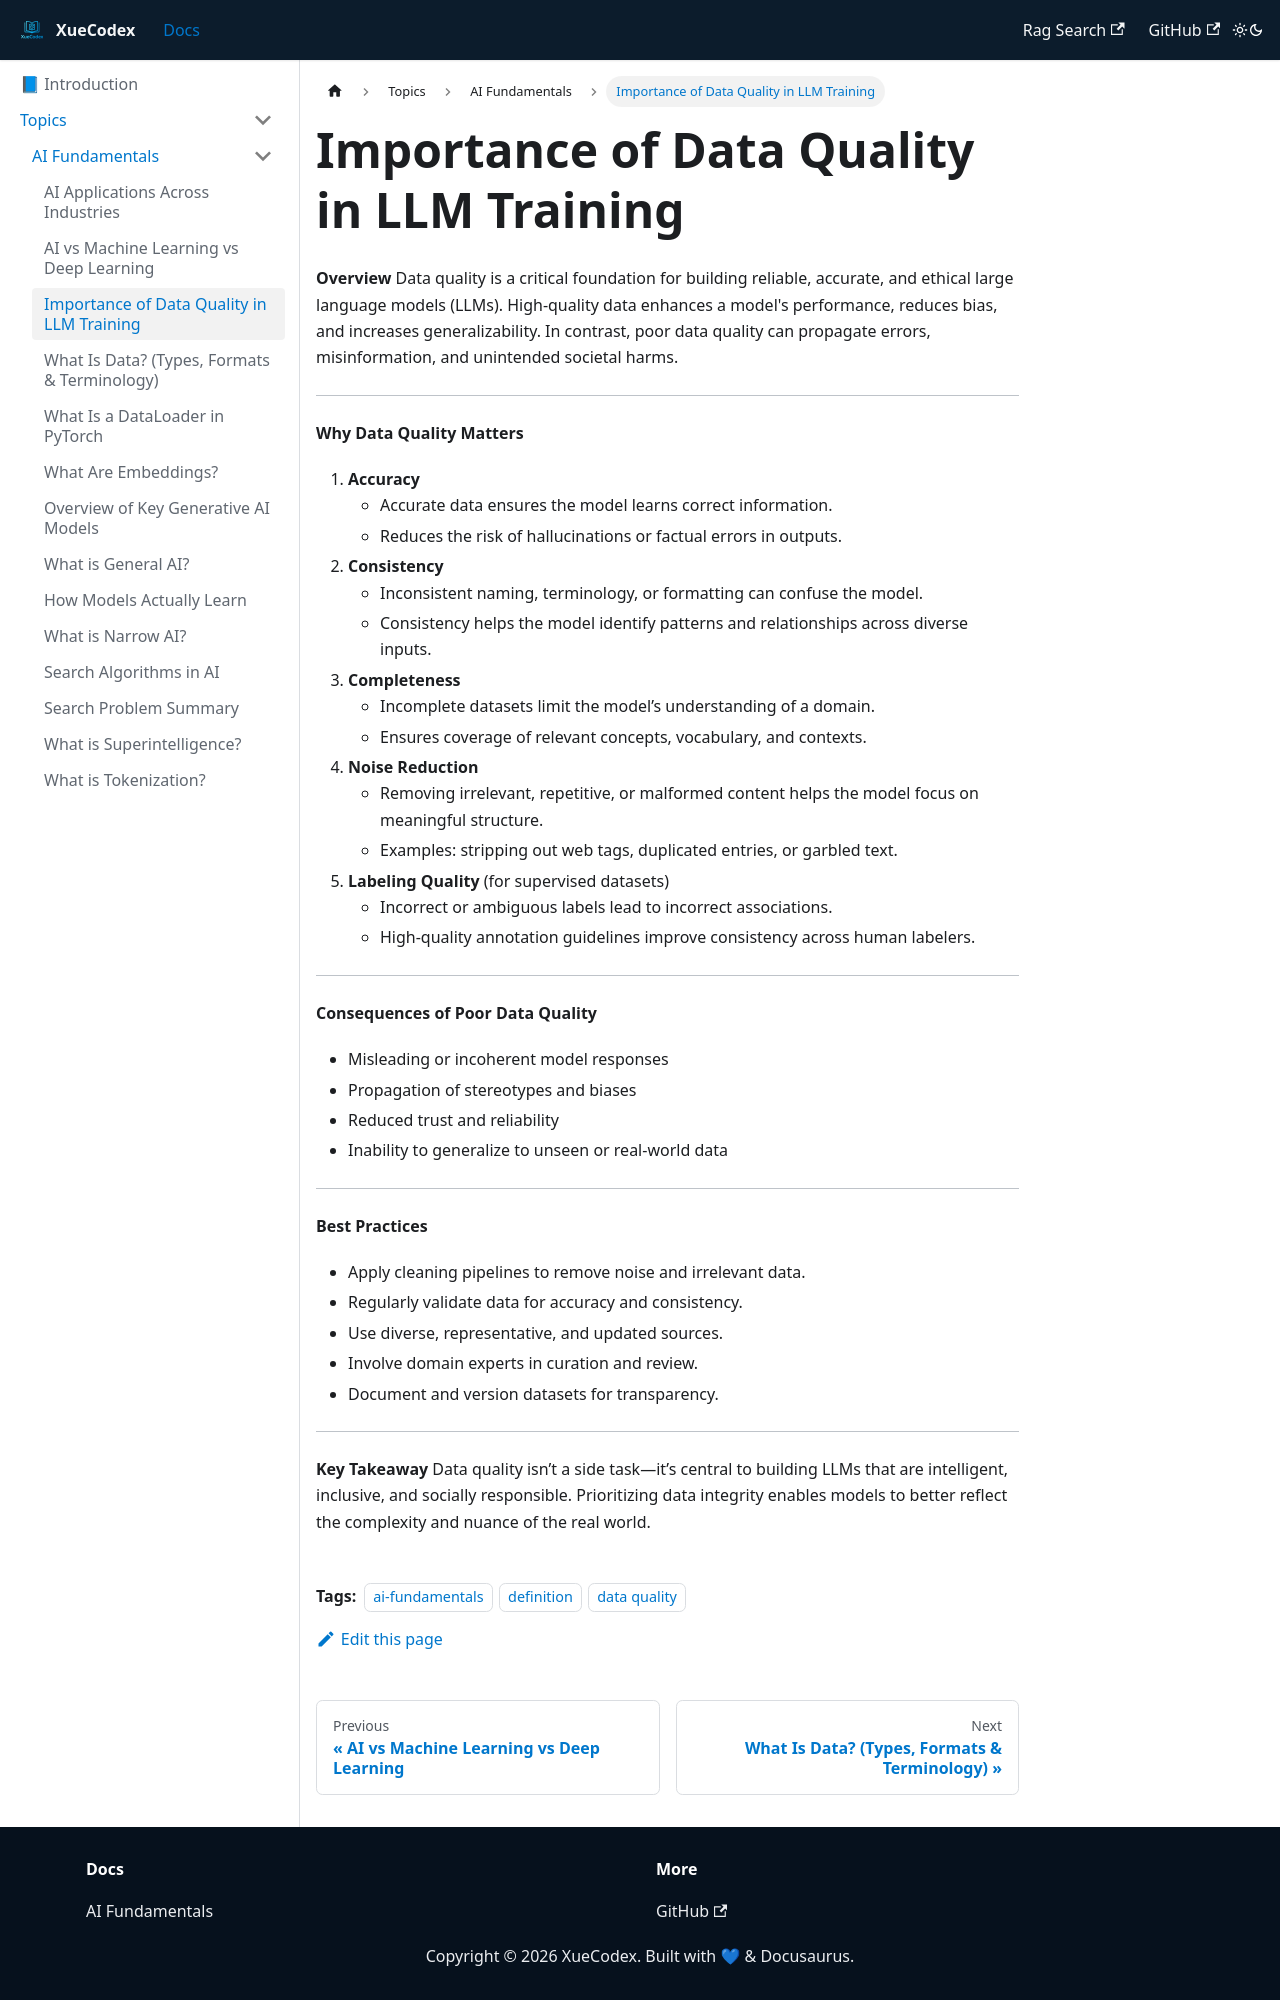

repository: vlakmaker/XueCodex · page: docs/topics/ai-fundamentals/data-quality.html · generator: docusaurus

---
id: "data-quality"
title: Importance of Data Quality in LLM Training
tags: [ai-fundamentals, definition, data quality]
---
# Importance of Data Quality in LLM Training

**Overview**
Data quality is a critical foundation for building reliable, accurate, and ethical large language models (LLMs). High-quality data enhances a model's performance, reduces bias, and increases generalizability. In contrast, poor data quality can propagate errors, misinformation, and unintended societal harms.

---

**Why Data Quality Matters**

1. **Accuracy**
    - Accurate data ensures the model learns correct information.
    - Reduces the risk of hallucinations or factual errors in outputs.
2. **Consistency**
    - Inconsistent naming, terminology, or formatting can confuse the model.
    - Consistency helps the model identify patterns and relationships across diverse inputs.
3. **Completeness**
    - Incomplete datasets limit the model’s understanding of a domain.
    - Ensures coverage of relevant concepts, vocabulary, and contexts.
4. **Noise Reduction**
    - Removing irrelevant, repetitive, or malformed content helps the model focus on meaningful structure.
    - Examples: stripping out web tags, duplicated entries, or garbled text.
5. **Labeling Quality** (for supervised datasets)
    - Incorrect or ambiguous labels lead to incorrect associations.
    - High-quality annotation guidelines improve consistency across human labelers.

---

**Consequences of Poor Data Quality**

- Misleading or incoherent model responses
- Propagation of stereotypes and biases
- Reduced trust and reliability
- Inability to generalize to unseen or real-world data

---

**Best Practices**

- Apply cleaning pipelines to remove noise and irrelevant data.
- Regularly validate data for accuracy and consistency.
- Use diverse, representative, and updated sources.
- Involve domain experts in curation and review.
- Document and version datasets for transparency.

---
